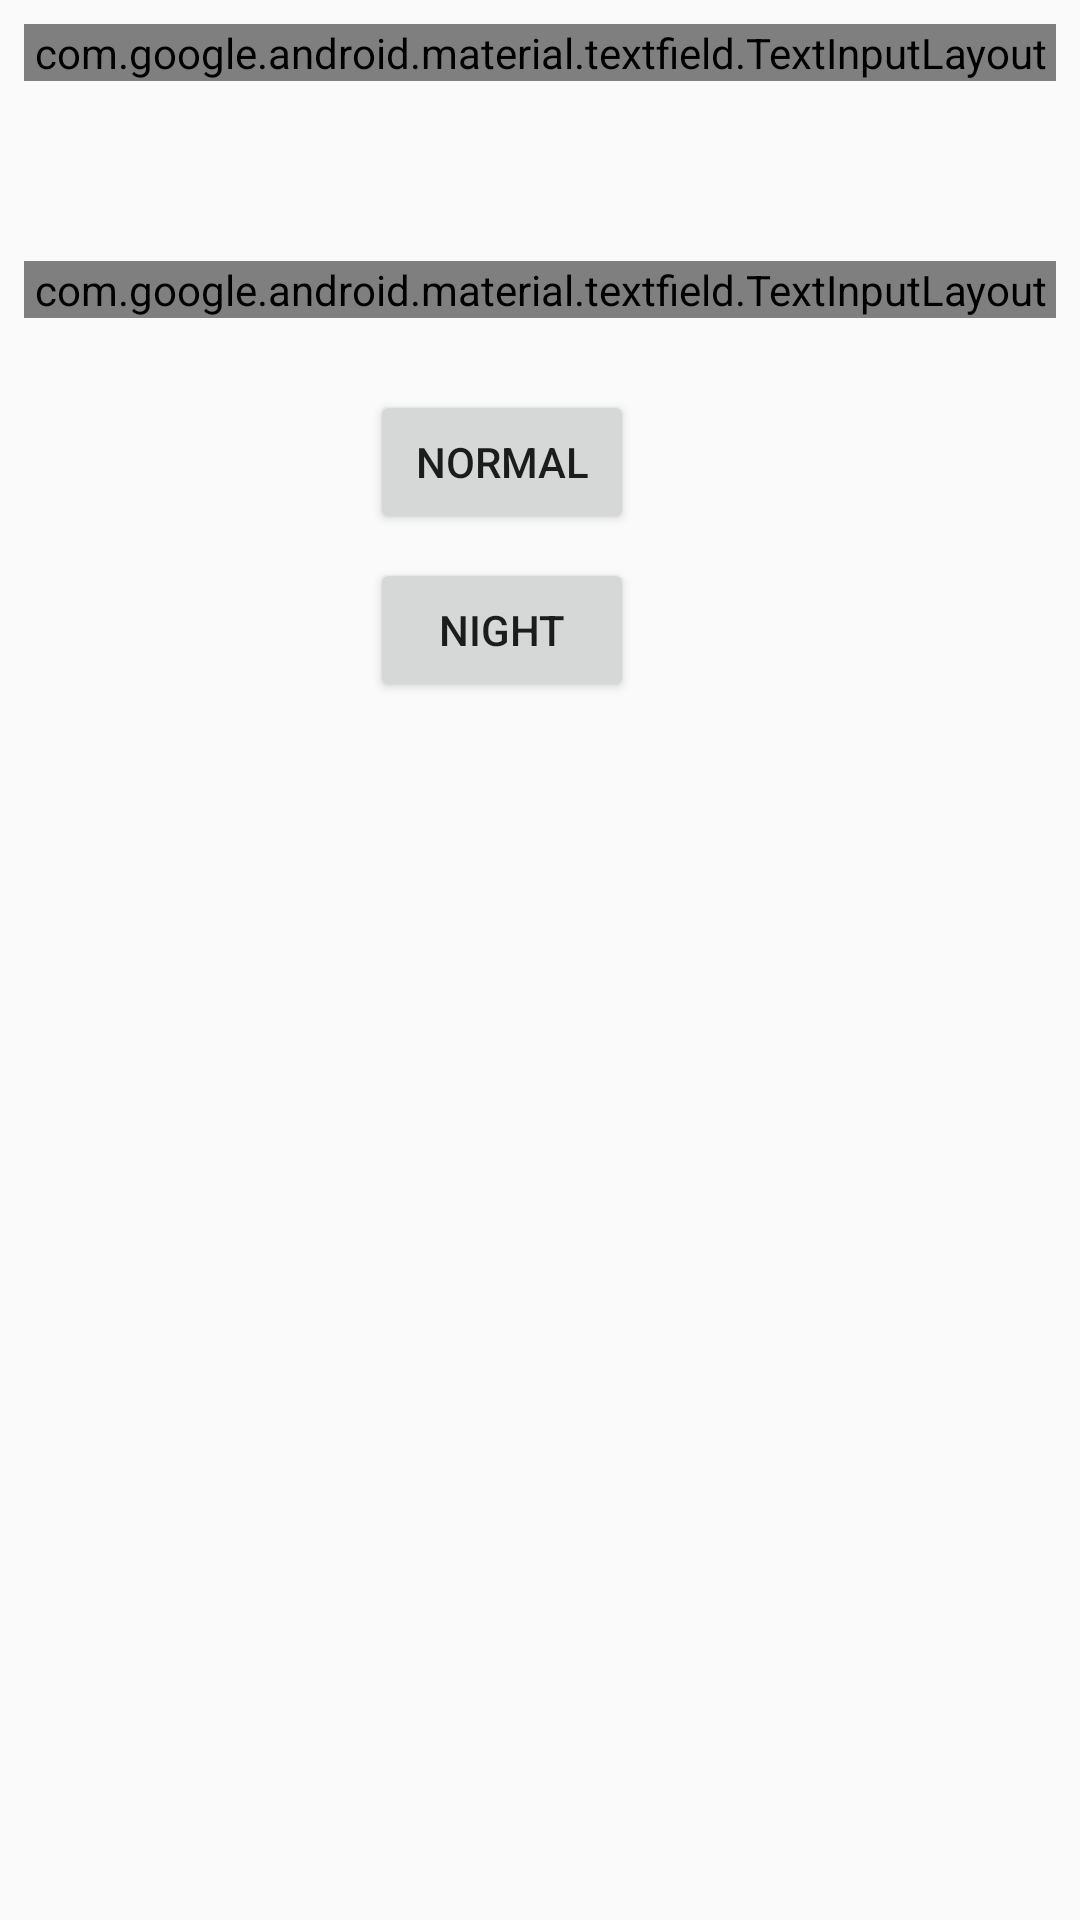

Android layout source for this screen:
<!-- AndroidManifest.xml: application theme AppTheme -->
<!-- res/layout/test.xml -->
<?xml version="1.0" encoding="utf-8"?>
<androidx.constraintlayout.widget.ConstraintLayout xmlns:android="http://schemas.android.com/apk/res/android"
    xmlns:app="http://schemas.android.com/apk/res-auto"
    android:layout_width="match_parent"
    android:layout_height="match_parent"
    android:orientation="vertical">

    <com.google.android.material.textfield.TextInputLayout
        android:id="@+id/textInputLayout2"
        style="@style/Widget.MaterialComponents.TextInputLayout.OutlinedBox"
        android:layout_width="match_parent"
        android:layout_height="wrap_content"
        android:layout_marginStart="8dp"
        android:layout_marginTop="8dp"
        android:layout_marginEnd="8dp"
        app:layout_constraintEnd_toEndOf="parent"
        app:layout_constraintHorizontal_bias="0.0"
        app:layout_constraintStart_toStartOf="parent"
        app:layout_constraintTop_toTopOf="parent">

        <com.google.android.material.textfield.TextInputEditText
            android:layout_width="match_parent"
            android:layout_height="wrap_content"
            android:hint="Name"
            android:paddingStart="10dp"
            android:paddingEnd="10dp"
            android:singleLine="true" />
    </com.google.android.material.textfield.TextInputLayout>

    <com.google.android.material.textfield.TextInputLayout
        android:id="@+id/textInputLayout"
        style="@style/Widget.MaterialComponents.TextInputLayout.OutlinedBox"
        android:layout_width="match_parent"
        android:layout_height="wrap_content"
        android:layout_marginStart="8dp"
        android:layout_marginTop="60dp"
        android:layout_marginEnd="8dp"
        app:layout_constraintEnd_toEndOf="parent"
        app:layout_constraintHorizontal_bias="1.0"
        app:layout_constraintStart_toStartOf="parent"
        app:layout_constraintTop_toBottomOf="@+id/textInputLayout2">

        <com.google.android.material.textfield.TextInputEditText
            android:layout_width="match_parent"
            android:layout_height="wrap_content"
            android:hint="@string/password"
            android:paddingStart="10dp"
            android:paddingEnd="10dp" />
    </com.google.android.material.textfield.TextInputLayout>

    

    <Button
        android:id="@+id/button"
        android:layout_width="wrap_content"
        android:layout_height="wrap_content"
        android:layout_marginStart="8dp"
        android:layout_marginTop="24dp"
        android:layout_marginEnd="8dp"
        android:text="Normal"
        app:layout_constraintEnd_toEndOf="parent"
        app:layout_constraintHorizontal_bias="0.45"
        app:layout_constraintStart_toStartOf="parent"
        app:layout_constraintTop_toBottomOf="@+id/textInputLayout" />

    <Button
        android:id="@+id/button_n"
        android:layout_width="wrap_content"
        android:layout_height="wrap_content"
        android:layout_marginStart="8dp"
        android:layout_marginTop="8dp"
        android:layout_marginEnd="8dp"
        android:text="Night"
        app:layout_constraintEnd_toEndOf="parent"
        app:layout_constraintHorizontal_bias="0.45"
        app:layout_constraintStart_toStartOf="parent"
        app:layout_constraintTop_toBottomOf="@+id/button" />


</androidx.constraintlayout.widget.ConstraintLayout>
<!-- resources referenced by this layout -->
<resources>
  <string name="app_name">AndroidX</string>
  <string name="password">Password</string>
  <style name="Chips" parent="Theme.MaterialComponents.Light.NoActionBar">
          <item name="chipStyle">@style/Widget.MaterialComponents.Chip.Action</item>
      </style>
  <style name="AppTheme" parent="Theme.AppCompat.DayNight.DarkActionBar">
          
          <item name="colorPrimary">@color/colorPrimary</item>
          <item name="colorPrimaryDark">@color/colorPrimaryDark</item>
          <item name="colorAccent">@color/colorAccent</item>
      </style>
  <color name="colorPrimary">#3c2291</color>
  <color name="colorPrimaryDark">#391d94</color>
  <color name="colorAccent">#7239bc</color>
</resources>
